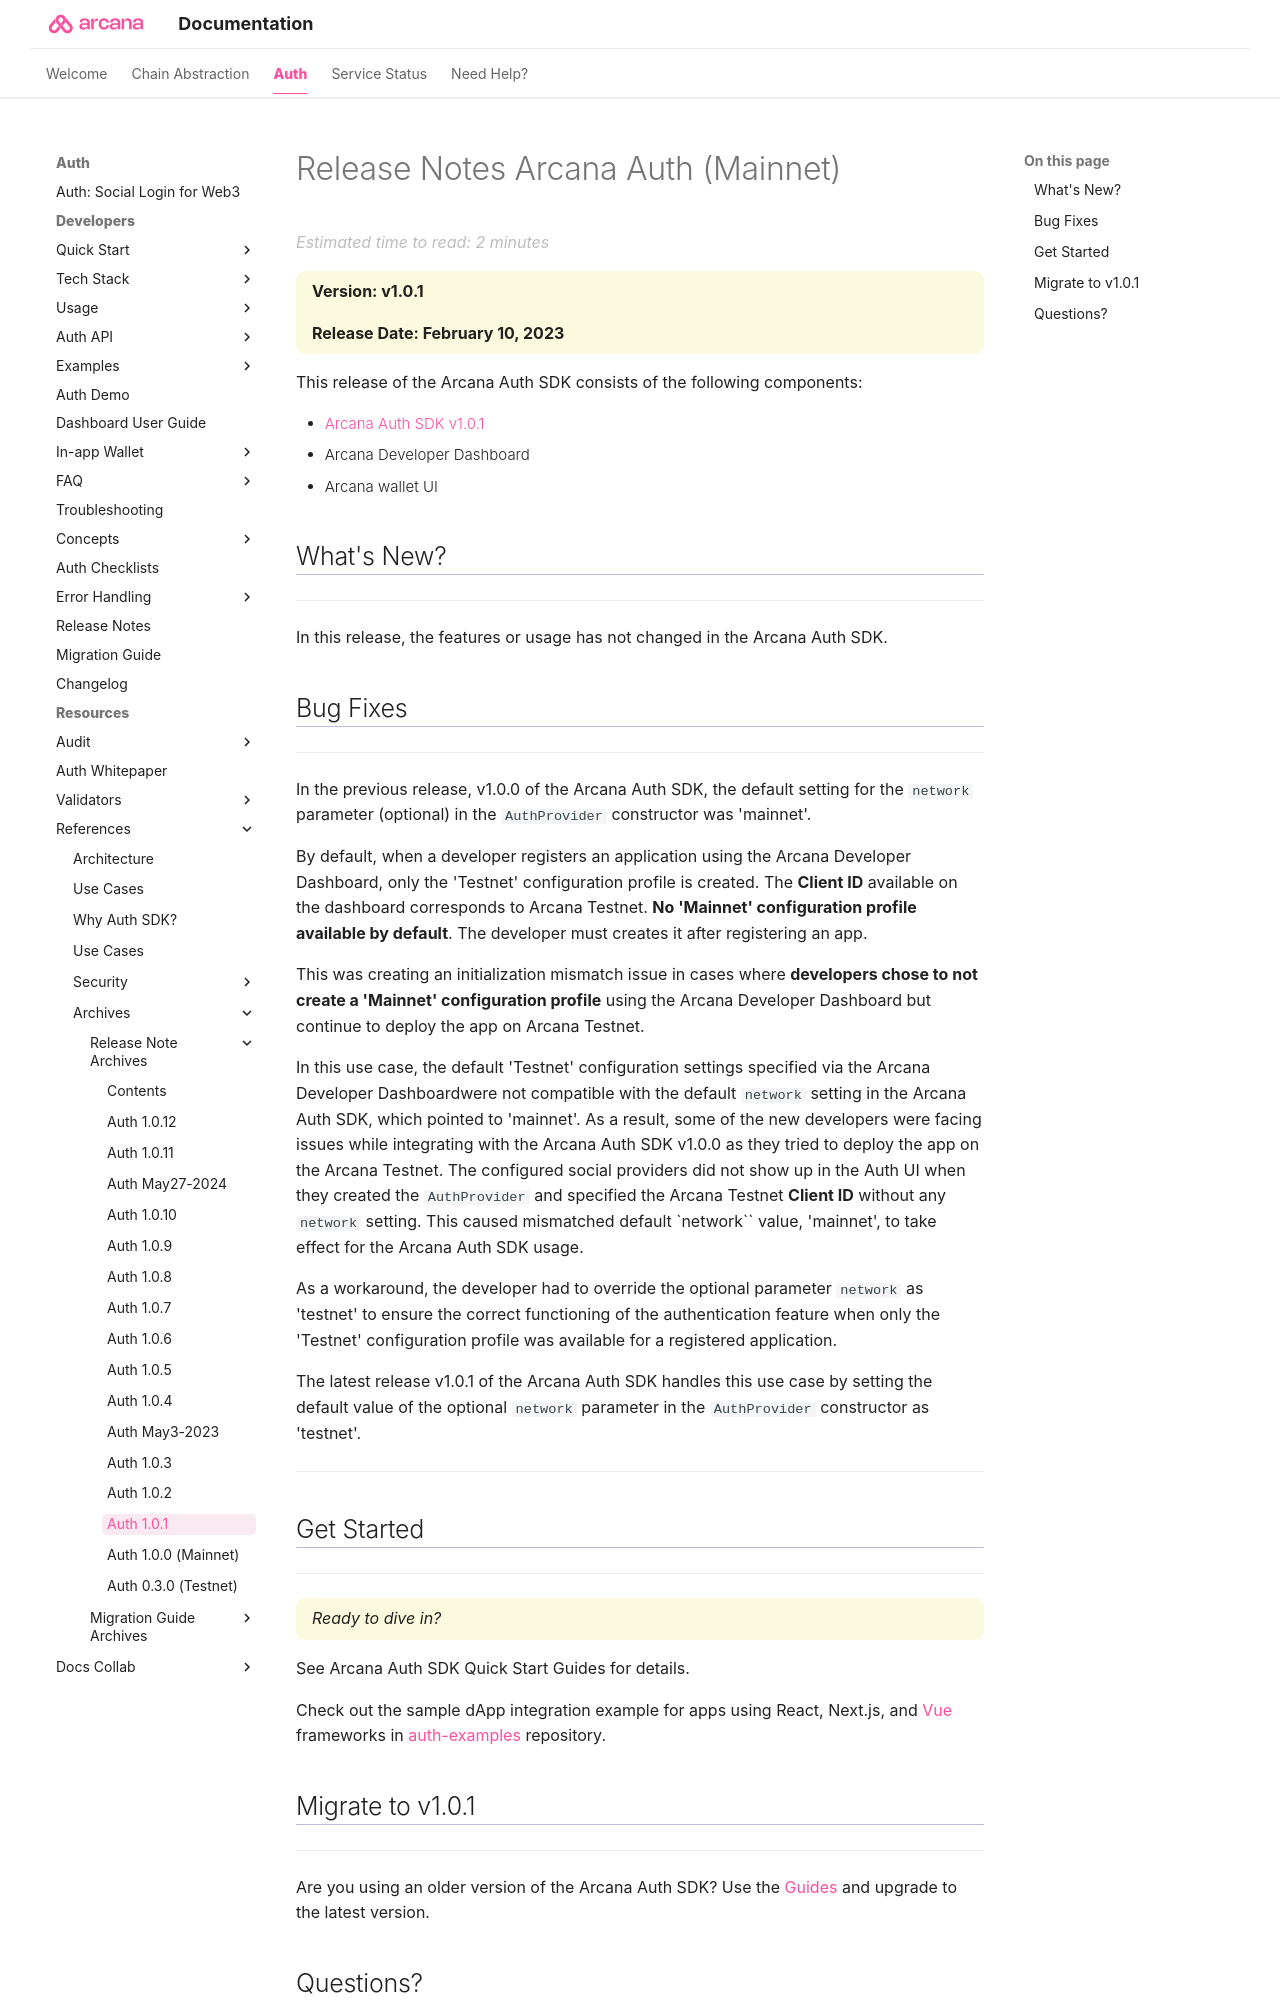

repository: shaloo/docs.arcana · page: relnotes/rn-main-auth-v1.0.1/index.html · generator: mkdocs

---
alias: rn-main-auth-v1.0.1
title: 'Release Notes Arcana Auth Version v1.0.1'
description: 'Arcana Auth product release details for version v1.0.1. What is new, what features have been added, optimizations and performance changes, and more.'
arcana:
  root_rel_path: ..
---

# Release Notes Arcana Auth (Mainnet)

{==

**Version: v1.0.1**

**Release Date: February 10, 2023**

==}

This release of the {{config.extra.arcana.sdk_name}} consists of the following components:

* [{{config.extra.arcana.sdk_name}} v1.0.1](https://www.npmjs.com/package/@arcana/auth/v/1.0.1)
* {{config.extra.arcana.dashboard_name}}
* {{config.extra.arcana.wallet_name}} UI

## What's New?

---

In this release, the features or usage has not changed in the {{config.extra.arcana.sdk_name }}.

## Bug Fixes

---

In the previous release, v1.0.0 of the {{config.extra.arcana.sdk_name}}, the default setting for the `network` parameter (optional) in the `AuthProvider` constructor was 'mainnet'. 

By default, when a developer registers an application using the {{config.extra.arcana.dashboard_name}}, only the 'Testnet' configuration profile is created. The **{{config.extra.arcana.app_address}}** available on the dashboard corresponds to {{config.extra.arcana.company_name}} Testnet. **No 'Mainnet' configuration profile available by default**. The developer must creates it after registering an app. 

This was creating an initialization mismatch issue in cases where **developers chose to not create a 'Mainnet' configuration profile** using the {{config.extra.arcana.dashboard_name}} but continue to deploy the app on {{config.extra.arcana.company_name}} Testnet. 

In this use case, the default 'Testnet' configuration settings specified via the {{config.extra.arcana.dashboard_name}}were not compatible with the default `network` setting in the {{config.extra.arcana.sdk_name}}, which pointed to 'mainnet'.  As a result, some of the new developers were facing issues while integrating with the {{config.extra.arcana.sdk_name}} v1.0.0 as they tried to deploy the app on the {{config.extra.arcana.company_name}} Testnet. The configured social providers did not show up in the Auth UI when they created the `AuthProvider` and specified the {{config.extra.arcana.company_name}} Testnet **{{config.extra.arcana.app_address}}** without any `network` setting. This caused mismatched default `network`` value, 'mainnet', to take effect for the {{config.extra.arcana.sdk_name}} usage.

As a workaround, the developer had to override the optional parameter `network` as 'testnet' to ensure the correct functioning of the authentication feature when only the 'Testnet' configuration profile was available for a registered application.

The latest release v1.0.1 of the {{config.extra.arcana.sdk_name}} handles this use case by setting the default value of the optional `network` parameter in the `AuthProvider` constructor as 'testnet'. 

---
